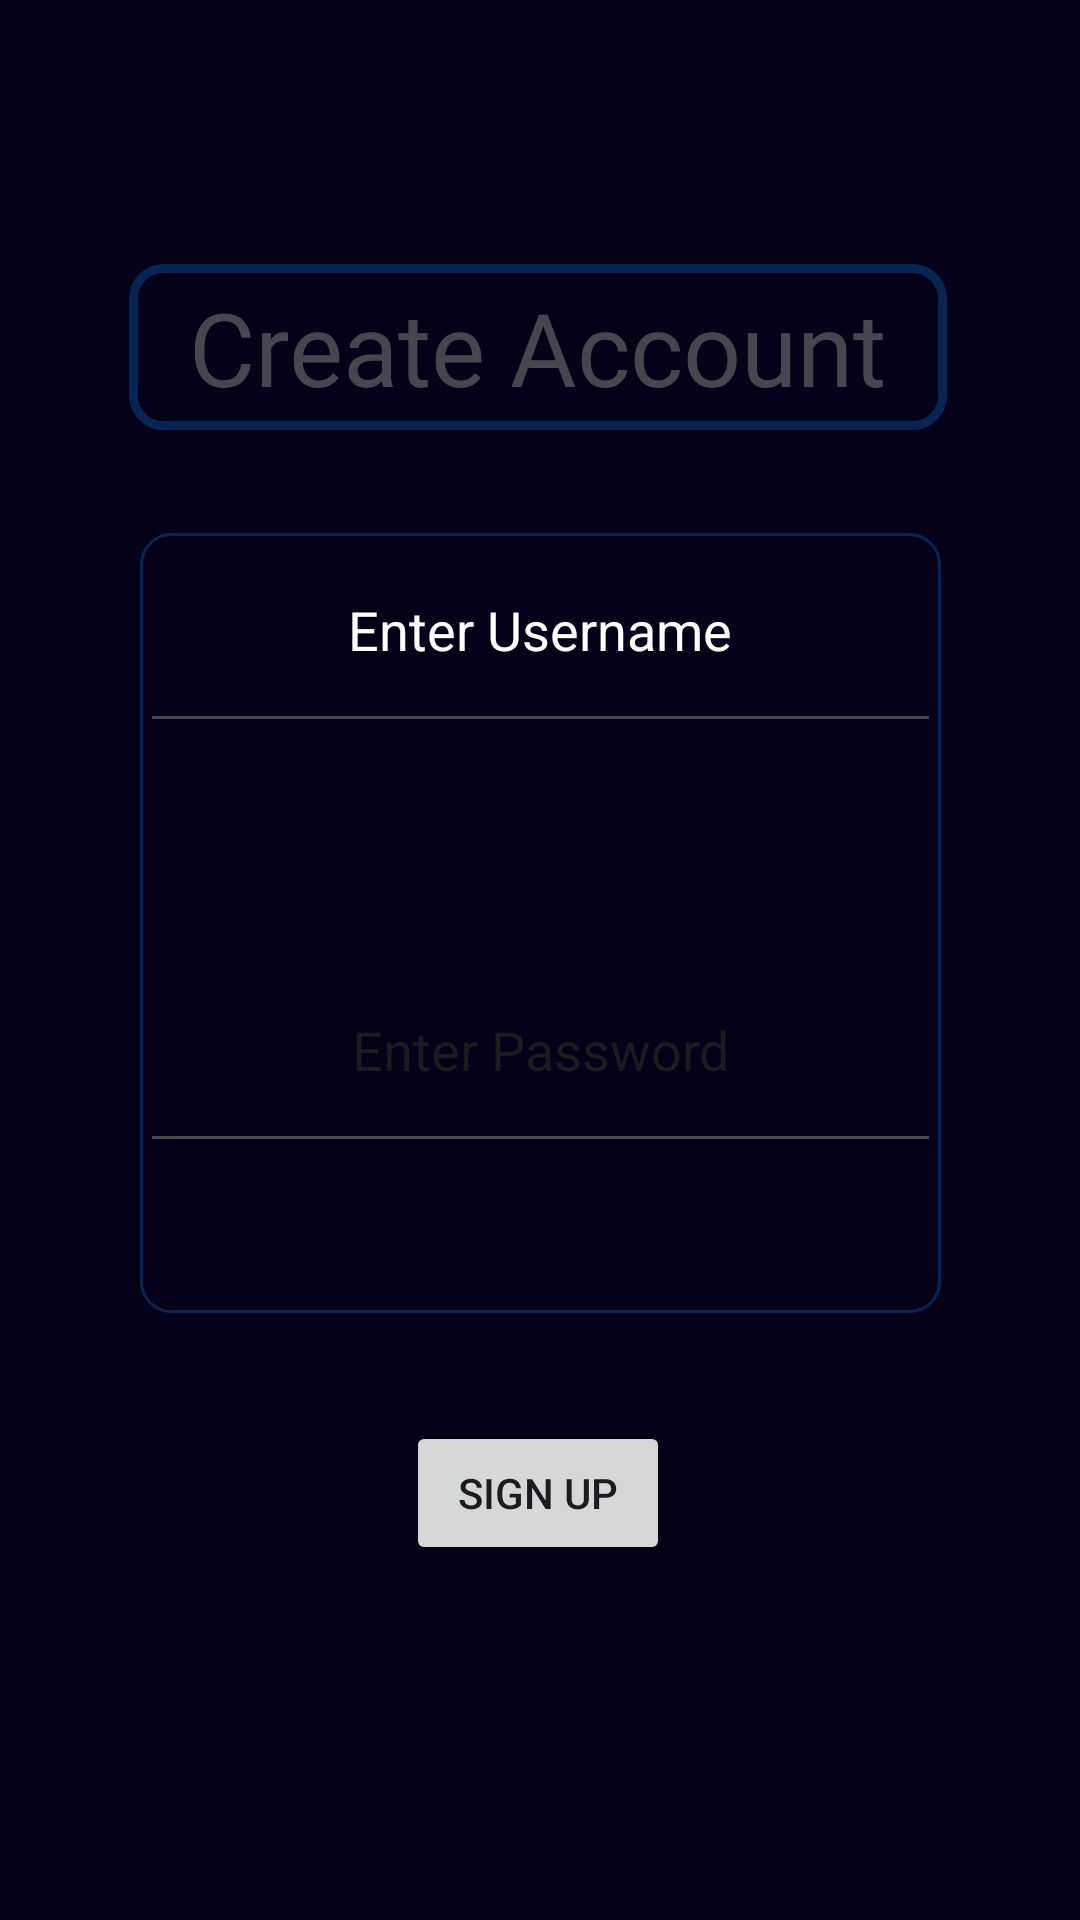

Layout XML and referenced resources for this Android screen:
<!-- AndroidManifest.xml: application theme Theme.pocketchef1 -->
<!-- res/layout/activity_main.xml -->
<?xml version="1.0" encoding="utf-8"?>
<androidx.constraintlayout.widget.ConstraintLayout xmlns:android="http://schemas.android.com/apk/res/android"
    xmlns:app="http://schemas.android.com/apk/res-auto"
    xmlns:tools="http://schemas.android.com/tools"
    android:layout_width="match_parent"
    android:layout_height="match_parent"
    android:background="@color/darkblue"
    tools:context=".MainActivity">

    <LinearLayout
        android:id="@+id/linearLayout"
        android:layout_width="267dp"
        android:layout_height="260dp"
        android:layout_marginTop="32dp"
        android:layout_marginBottom="32dp"
        android:background="@drawable/launcher_shape_2"
        android:orientation="vertical"
        app:layout_constraintBottom_toTopOf="@+id/button"
        app:layout_constraintEnd_toEndOf="parent"
        app:layout_constraintStart_toStartOf="parent"
        app:layout_constraintTop_toBottomOf="@+id/textView7"
        app:layout_constraintVertical_bias="0.38">

        <EditText

            android:id="@+id/signupEmail"
            android:layout_width="match_parent"
            android:layout_height="60dp"
            android:layout_marginTop="10dp"
            android:ellipsize="start"
            android:ems="10"
            android:gravity="center_horizontal"
            android:hint="@string/enter_username"
            android:inputType="textEmailAddress"
            android:textColor="@color/white"
            android:textColorHint="@drawable/selector" />

        <EditText

            android:id="@+id/signupPassword"
            android:layout_width="match_parent"
            android:layout_height="60dp"
            android:layout_marginTop="80dp"
            android:ellipsize="start"
            android:ems="10"
            android:gravity="center_horizontal"
            android:hint="@string/enter_password"
            android:inputType="textPassword"
            android:textColorHint="@drawable/selector" />

    </LinearLayout>

    <TextView
        android:id="@+id/textView7"
        android:layout_width="wrap_content"
        android:layout_height="wrap_content"
        android:layout_marginTop="88dp"
        android:background="@drawable/title_box"
        android:fontFamily="@font/bookman_os_bold"
        android:paddingLeft="20dp"
        android:paddingTop="5dp"
        android:paddingRight="20dp"
        android:paddingBottom="5dp"
        android:text="@string/create_account"
        android:textSize="34sp"
        app:layout_constraintEnd_toEndOf="parent"
        app:layout_constraintHorizontal_bias="0.494"
        app:layout_constraintStart_toStartOf="parent"
        app:layout_constraintTop_toTopOf="parent" />

    <Button
        android:id="@+id/button"
        android:layout_width="wrap_content"
        android:layout_height="wrap_content"
        android:onClick="signupClicked"
        android:text="@string/sign_up"
        app:layout_constraintBottom_toBottomOf="parent"
        app:layout_constraintEnd_toEndOf="parent"
        app:layout_constraintHorizontal_bias="0.498"
        app:layout_constraintStart_toStartOf="parent"
        app:layout_constraintTop_toTopOf="parent"
        app:layout_constraintVertical_bias="0.8" />


</androidx.constraintlayout.widget.ConstraintLayout>
<!-- resources referenced by this layout -->
<resources>
  <color name="darkblue">#030017</color>
  <color name="white">#FFFFFFFF</color>
  <!-- drawable launcher_shape_2 (drawable) -->
  <?xml version="1.0" encoding="utf-8"?>
  <shape xmlns:android="http://schemas.android.com/apk/res/android"
      android:shape="rectangle">
  
  
  
      <stroke
          android:width="1dp"
          android:color="@color/blue2">
  
      </stroke>
  
      <corners android:radius="10dp">
  
      </corners>
  </shape>
  <!-- drawable title_box (drawable) -->
  <?xml version="1.0" encoding="utf-8"?>
  <shape xmlns:android="http://schemas.android.com/apk/res/android"
      android:shape="rectangle">
  
  
  
      <stroke
          android:width="3dp"
          android:background="@color/black"
          android:color="@color/blue2">
  
      </stroke>
      <stroke
          android:width="3dp"
          android:color="@color/blue2">
  
      </stroke>
  
          <solid>
  
          </solid>
  
      <corners android:radius="10dp">
  
      </corners>
  </shape>
  <string name="create_account">Create Account</string>
  <string name="enter_password">Enter Password</string>
  <string name="enter_username">Enter Username</string>
  <string name="sign_up">Sign up</string>
  <style parent="Theme.Material3.DayNight.NoActionBar" name="Theme.pocketchef1">
      
      <item name="colorPrimary">@color/Green2</item>
      <item name="colorPrimaryVariant">@color/white</item>
      <item name="colorOnPrimary">@color/white</item>
      
  
      <item name="colorSecondary">@color/teal_200</item>
      <item name="colorSecondaryVariant">@color/teal_700</item>
      <item name="colorOnSecondary">@color/black</item>
      
      <item name="android:statusBarColor">?attr/colorPrimaryVariant</item>
      
  </style>
  <color name="blue2">#072554</color>
  <color name="black">#FF000000</color>
  <color name="Green2">#022b0b</color>
  <color name="teal_200">#FF03DAC5</color>
  <color name="teal_700">#FF018786</color>
</resources>
